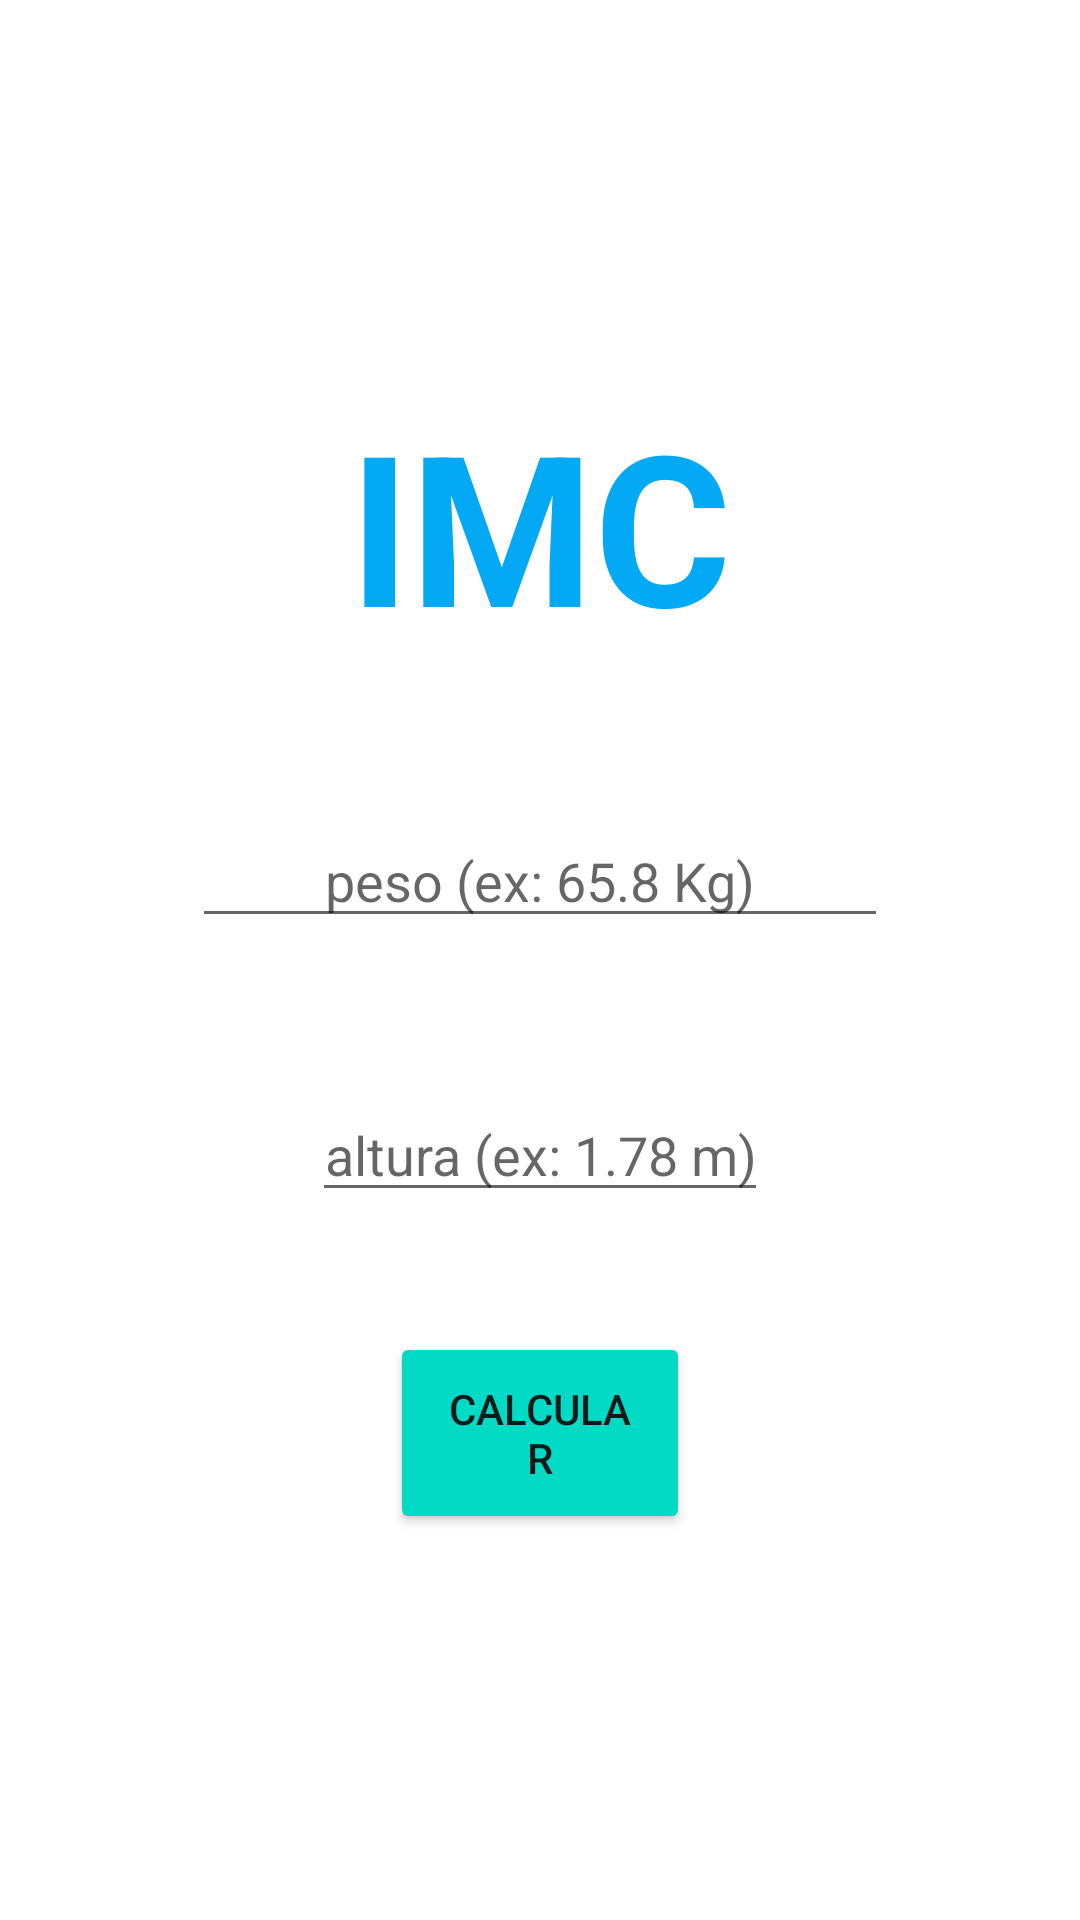

This screen was rendered from an Android layout file. Write that file and the resources it references.
<!-- AndroidManifest.xml: application theme Theme.AplicationIMC -->
<!-- res/layout/activity_main.xml -->
<?xml version="1.0" encoding="utf-8"?>
<LinearLayout xmlns:android="http://schemas.android.com/apk/res/android"
    xmlns:app="http://schemas.android.com/apk/res-auto"
    xmlns:tools="http://schemas.android.com/tools"
    android:layout_width="match_parent"
    android:orientation="vertical"
    android:gravity="center"
    android:layout_height="match_parent"
    tools:context=".MainActivity">

    <TextView
        android:id="@+id/titletxt"
        style="@style/title_purple"
        android:textSize="70sp"
        android:layout_width="wrap_content"
        android:layout_height="wrap_content"
        android:text="IMC"
         />

    <EditText
        android:id="@+id/pesoEDT"
        android:hint="peso (ex: 65.8 Kg)"
        android:layout_width="match_parent"
        android:layout_height="wrap_content"
        style="@style/input_Style" />

    <EditText
        android:id="@+id/alturaEDT"
        style="@style/input_Style"
        android:hint="altura (ex: 1.78 m)"
        android:layout_width="wrap_content"
        android:layout_height="wrap_content"/>

    <Button
        android:id="@+id/calcularBTN"
        android:layout_width="match_parent"
        android:layout_height="wrap_content"
        android:layout_marginHorizontal="130dp"
        android:layout_marginTop="40dp"
        android:backgroundTint="@color/teal_200"
        android:onClick="calcularIMC"
        android:padding="16dp"
        android:text="Calcular"
        tools:ignore="OnClick" />

</LinearLayout>
<!-- resources referenced by this layout -->
<resources>
  <style name="input_Style">
          <item name="android:layout_marginTop">50dp</item>
          <item name="android:layout_marginHorizontal">64dp</item>
          <item name="android:inputType">numberDecimal</item>
          <item name="android:textAlignment">center</item>
          <item name="android:textColor">@color/design_default_color_primary_dark</item>
      </style>
  <style name="title_purple">
          <item name="android:textSize"> 100sp</item>
          <item name="android:textColor">#03A9F4</item>
          <item name="android:textStyle"> bold</item>
          <item name="android:textAllCaps">true</item>
  
  
      </style>
  <style name="Theme.AplicationIMC" parent="Theme.MaterialComponents.DayNight.DarkActionBar">
          
          <item name="colorPrimary">@color/purple_500</item>
          <item name="colorPrimaryVariant">@color/purple_700</item>
          <item name="colorOnPrimary">@color/white</item>
          
          <item name="colorSecondary">@color/teal_200</item>
          <item name="colorSecondaryVariant">@color/teal_700</item>
          <item name="colorOnSecondary">@color/black</item>
          
          <item name="android:statusBarColor" tools:targetApi="l">?attr/colorPrimaryVariant</item>
          
      </style>
  <!-- not gathered from this repository: default colours our renderer supplied (Android Studio template values) -->
  <color name="purple_500">#FF6200EE</color>
  <color name="purple_700">#FF3700B3</color>
  <color name="teal_200">#FF03DAC5</color>
  <color name="teal_700">#FF018786</color>
  <color name="black">#FF000000</color>
  <color name="white">#FFFFFFFF</color>
</resources>
